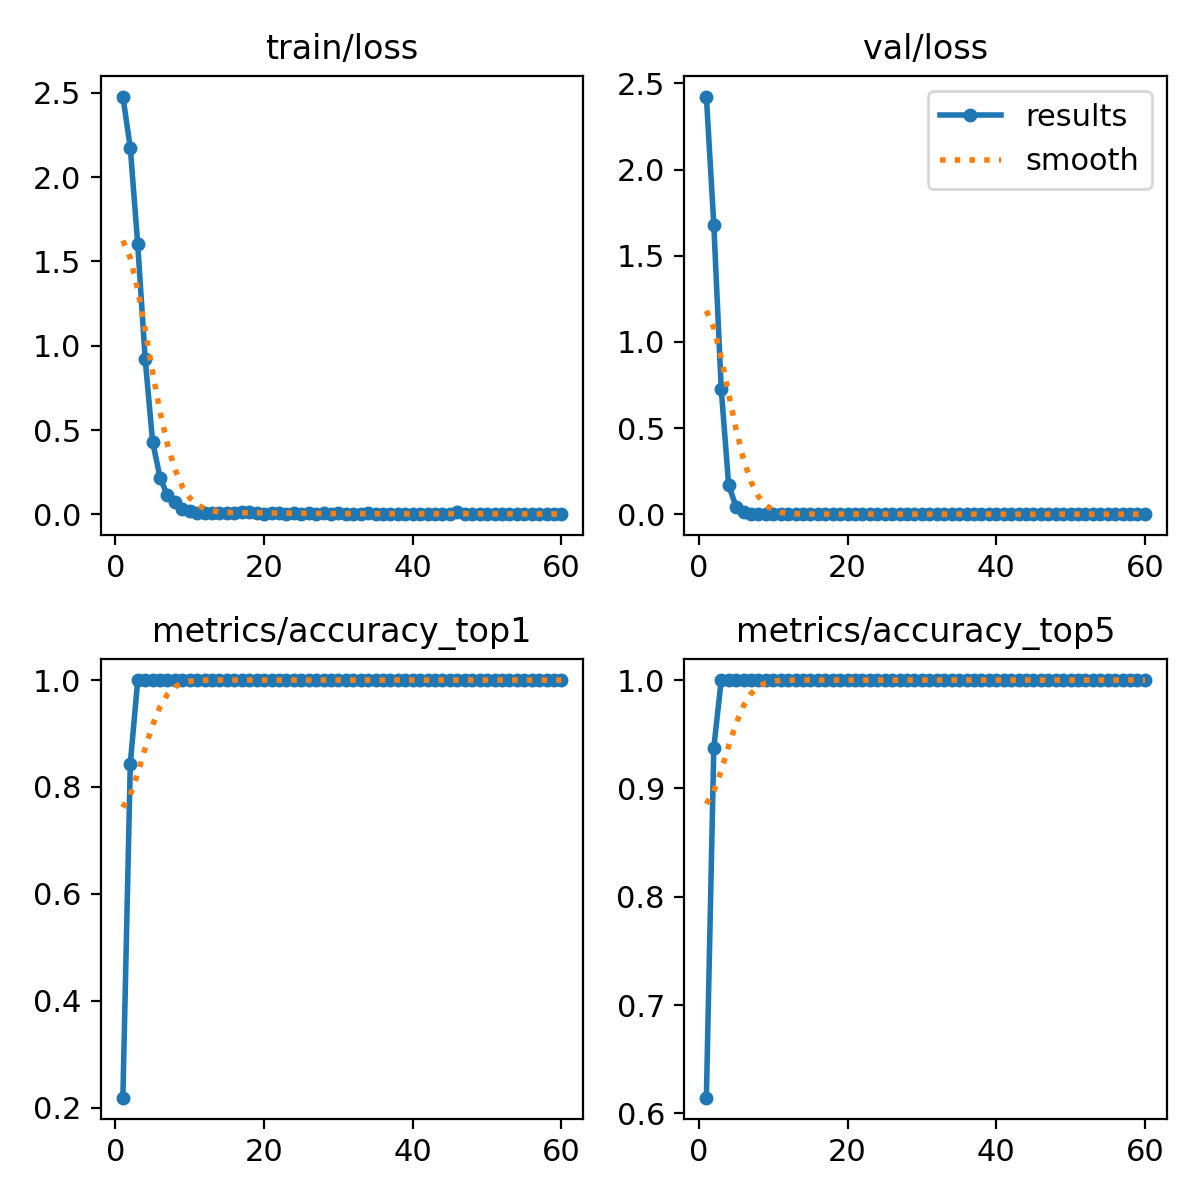

The table this chart was drawn from, first rows:
epoch, time, train/loss, metrics/accuracy_top1, metrics/accuracy_top5, val/loss, lr/pg0, lr/pg1, lr/pg2
1, 4.594, 2.477, 0.2188, 0.6146, 2.424, 6.875e-05, 6.875e-05, 6.875e-05
2, 6.145, 2.173, 0.8438, 0.9375, 1.681, 0.0001414, 0.0001414, 0.0001414
3, 7.073, 1.601, 1, 1, 0.7258, 0.0002115, 0.0002115, 0.0002115
4, 7.953, 0.9218, 1, 1, 0.1677, 0.0002792, 0.0002792, 0.0002792
5, 9.04, 0.4309, 1, 1, 0.04419, 0.0003444, 0.0003444, 0.0003444
6, 9.948, 0.2183, 1, 1, 0.01194, 0.0004071, 0.0004071, 0.0004071
7, 10.91, 0.1121, 1, 1, 0.00378, 0.0004674, 0.0004674, 0.0004674
8, 11.87, 0.07068, 1, 1, 0.00197, 0.0005252, 0.0005252, 0.0005252
9, 12.84, 0.03406, 1, 1, 0.00152, 0.0005425, 0.0005425, 0.0005425
10, 13.81, 0.02118, 1, 1, 0.00117, 0.0005322, 0.0005322, 0.0005322
11, 14.7, 0.0104, 1, 1, 0.00112, 0.0005219, 0.0005219, 0.0005219
12, 15.64, 0.00975, 1, 1, 0.00108, 0.0005116, 0.0005116, 0.0005116
13, 16.53, 0.00712, 1, 1, 0.001, 0.0005012, 0.0005012, 0.0005012
14, 17.43, 0.00675, 1, 1, 0.00084, 0.0004909, 0.0004909, 0.0004909
15, 18.31, 0.00774, 1, 1, 0.00071, 0.0004806, 0.0004806, 0.0004806
16, 19.23, 0.00543, 1, 1, 0.00062, 0.0004703, 0.0004703, 0.0004703
17, 20.07, 0.01487, 1, 1, 0.00061, 0.00046, 0.00046, 0.00046
18, 20.95, 0.01627, 1, 1, 0.00057, 0.0004497, 0.0004497, 0.0004497
19, 21.83, 0.00972, 1, 1, 0.00048, 0.0004394, 0.0004394, 0.0004394
20, 22.71, 0.00492, 1, 1, 0.00045, 0.0004291, 0.0004291, 0.0004291
21, 23.57, 0.00616, 1, 1, 0.00046, 0.0004188, 0.0004188, 0.0004188
22, 24.47, 0.01036, 1, 1, 0.00043, 0.0004084, 0.0004084, 0.0004084
23, 25.45, 0.00398, 1, 1, 0.00044, 0.0003981, 0.0003981, 0.0003981
24, 26.37, 0.00968, 1, 1, 0.0004, 0.0003878, 0.0003878, 0.0003878
25, 27.29, 0.00403, 1, 1, 0.00034, 0.0003775, 0.0003775, 0.0003775
26, 28.19, 0.00531, 1, 1, 0.00034, 0.0003672, 0.0003672, 0.0003672
27, 29.09, 0.00489, 1, 1, 0.00033, 0.0003569, 0.0003569, 0.0003569
28, 30.11, 0.00554, 1, 1, 0.00036, 0.0003466, 0.0003466, 0.0003466
29, 31, 0.00189, 1, 1, 0.00029, 0.0003363, 0.0003363, 0.0003363
30, 31.93, 0.00756, 1, 1, 0.00031, 0.0003259, 0.0003259, 0.0003259
31, 32.91, 0.00295, 1, 1, 0.00031, 0.0003156, 0.0003156, 0.0003156
32, 33.83, 0.00278, 1, 1, 0.00033, 0.0003053, 0.0003053, 0.0003053
33, 34.75, 0.00319, 1, 1, 0.00033, 0.000295, 0.000295, 0.000295
34, 35.65, 0.00536, 1, 1, 0.00029, 0.0002847, 0.0002847, 0.0002847
35, 36.54, 0.00295, 1, 1, 0.00024, 0.0002744, 0.0002744, 0.0002744
36, 37.45, 0.00388, 1, 1, 0.00028, 0.0002641, 0.0002641, 0.0002641
37, 38.34, 0.00241, 1, 1, 0.00023, 0.0002538, 0.0002538, 0.0002538
38, 39.25, 0.00505, 1, 1, 0.00024, 0.0002434, 0.0002434, 0.0002434
39, 40.14, 0.00204, 1, 1, 0.00022, 0.0002331, 0.0002331, 0.0002331
40, 41.15, 0.00223, 1, 1, 0.0002, 0.0002228, 0.0002228, 0.0002228
41, 42.03, 0.00192, 1, 1, 0.00022, 0.0002125, 0.0002125, 0.0002125
42, 42.94, 0.00312, 1, 1, 0.00021, 0.0002022, 0.0002022, 0.0002022
43, 43.94, 0.00183, 1, 1, 0.00021, 0.0001919, 0.0001919, 0.0001919
44, 44.86, 0.00269, 1, 1, 0.00021, 0.0001816, 0.0001816, 0.0001816
45, 45.75, 0.00123, 1, 1, 0.00021, 0.0001712, 0.0001712, 0.0001712
46, 46.67, 0.01472, 1, 1, 0.00021, 0.0001609, 0.0001609, 0.0001609
47, 47.55, 0.00193, 1, 1, 0.00022, 0.0001506, 0.0001506, 0.0001506
48, 48.48, 0.00269, 1, 1, 0.00021, 0.0001403, 0.0001403, 0.0001403
49, 49.38, 0.00163, 1, 1, 0.00018, 0.00013, 0.00013, 0.00013
50, 50.3, 0.00387, 1, 1, 0.0002, 0.0001197, 0.0001197, 0.0001197
51, 51.8, 0.00159, 1, 1, 0.00019, 0.0001094, 0.0001094, 0.0001094
52, 52.7, 0.00306, 1, 1, 0.00021, 9.90625e-05, 9.90625e-05, 9.90625e-05
53, 53.65, 0.00326, 1, 1, 0.00019, 8.875e-05, 8.875e-05, 8.875e-05
54, 54.56, 0.00235, 1, 1, 0.00017, 7.84375e-05, 7.84375e-05, 7.84375e-05
55, 55.52, 0.00255, 1, 1, 0.00018, 6.8125e-05, 6.8125e-05, 6.8125e-05
56, 56.46, 0.00177, 1, 1, 0.00016, 5.78125e-05, 5.78125e-05, 5.78125e-05
57, 57.36, 0.00172, 1, 1, 0.00015, 4.75e-05, 4.75e-05, 4.75e-05
58, 58.31, 0.00117, 1, 1, 0.00017, 3.71875e-05, 3.71875e-05, 3.71875e-05
59, 59.17, 0.00401, 1, 1, 0.00015, 2.6875e-05, 2.6875e-05, 2.6875e-05
60, 60.12, 0.00153, 1, 1, 0.00016, 1.65625e-05, 1.65625e-05, 1.65625e-05
